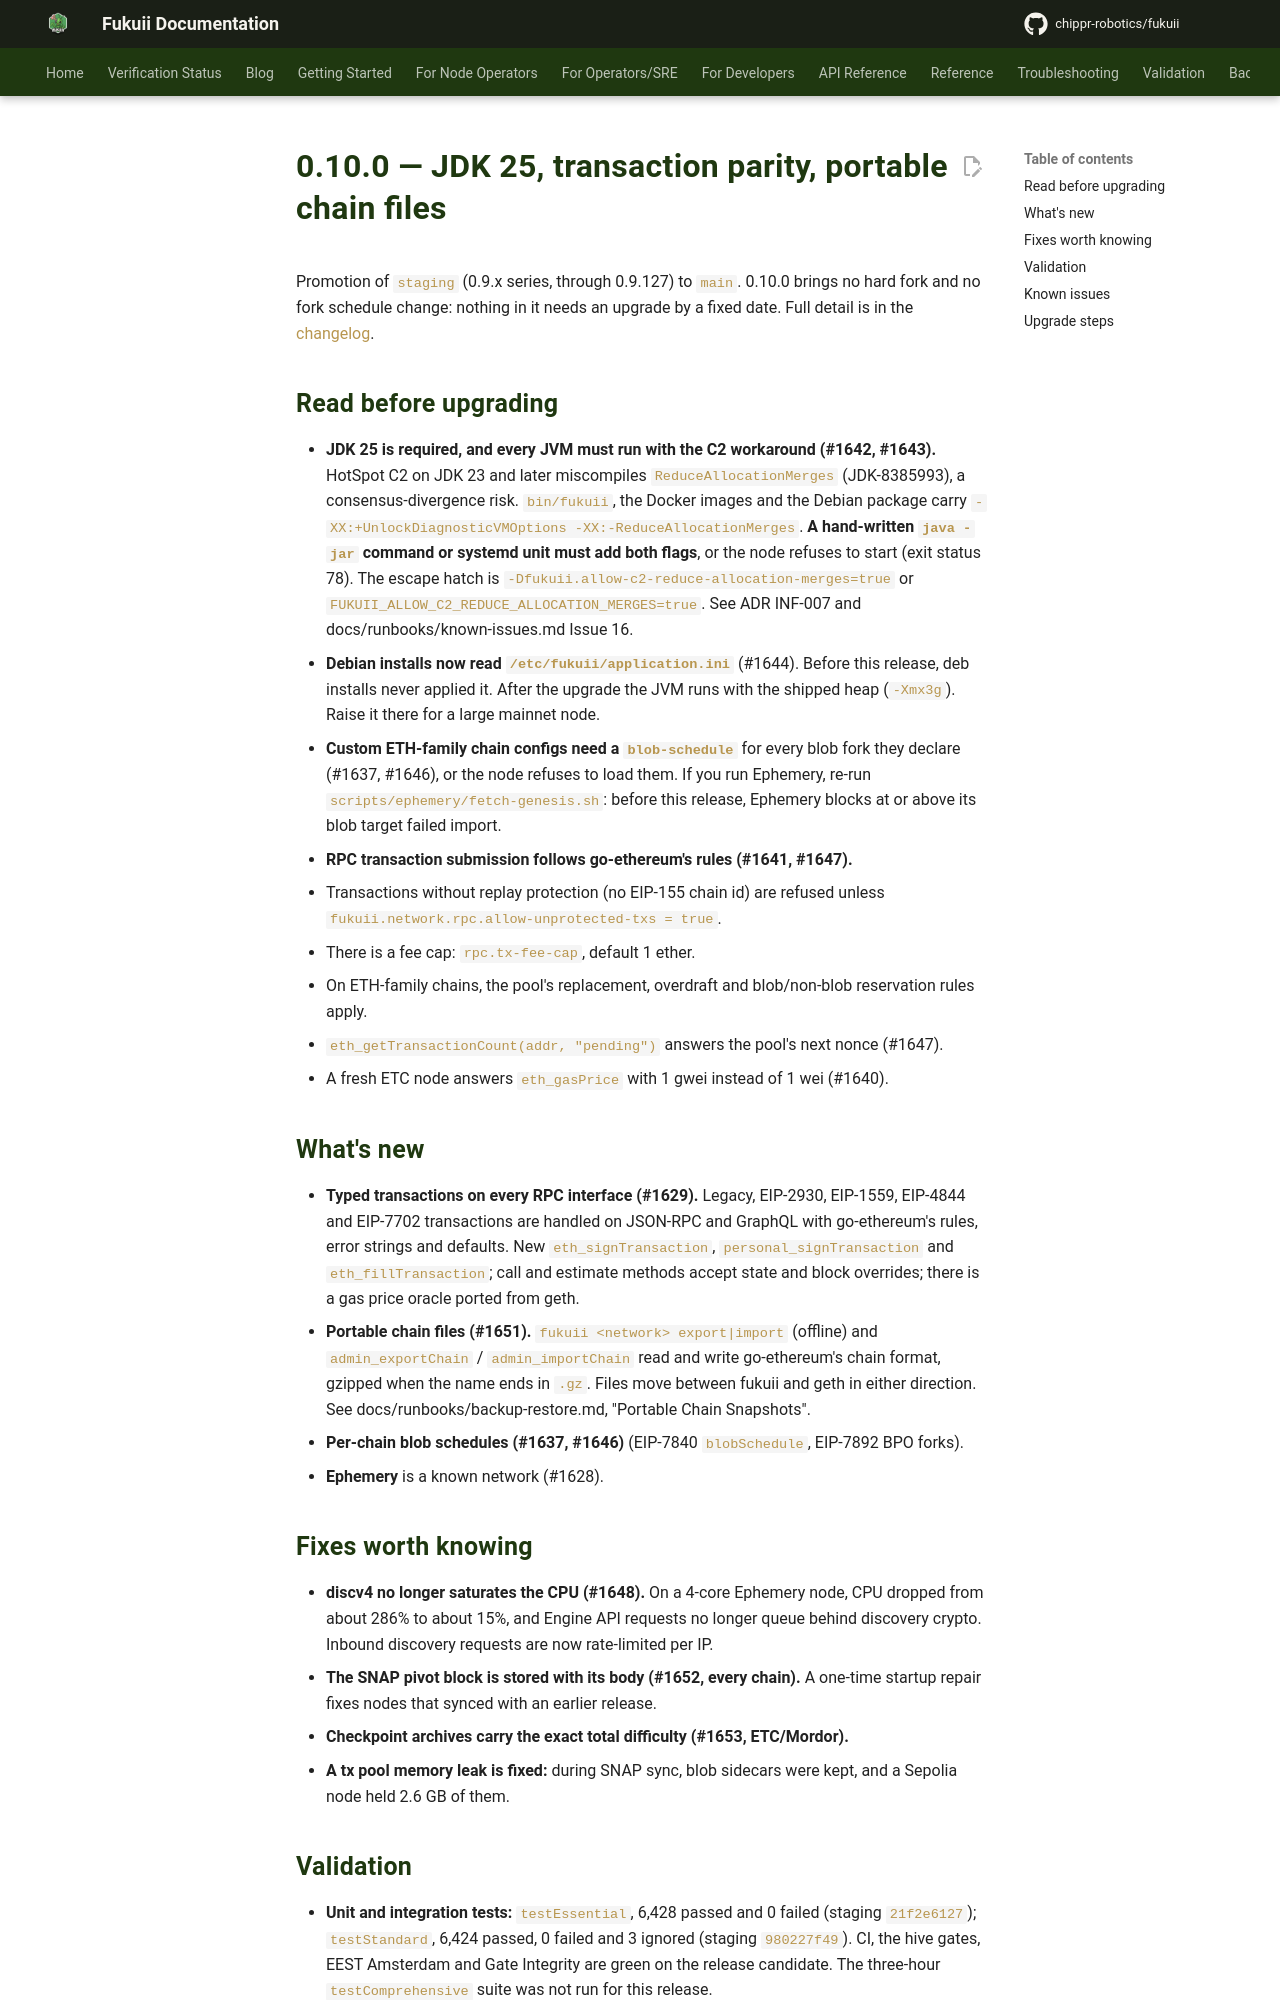

repository: chippr-robotics/fukuii · page: pr-preview/pr-2168/releases/0.10.0/index.html · generator: mkdocs

# 0.10.0 — JDK 25, transaction parity, portable chain files

Promotion of `staging` (0.9.x series, through 0.9.127) to `main`. 0.10.0 brings no hard fork and no fork schedule
change: nothing in it needs an upgrade by a fixed date. Full detail is in the
[changelog](https://github.com/chippr-robotics/fukuii/blob/main/CHANGELOG.md).

## Read before upgrading

- **JDK 25 is required, and every JVM must run with the C2 workaround (#1642, #1643).** HotSpot C2 on JDK 23 and
  later miscompiles `ReduceAllocationMerges` (JDK-8385993), a consensus-divergence risk. `bin/fukuii`, the Docker
  images and the Debian package carry `-XX:+UnlockDiagnosticVMOptions -XX:-ReduceAllocationMerges`. **A hand-written
  `java -jar` command or systemd unit must add both flags**, or the node refuses to start (exit status 78). The
  escape hatch is `-Dfukuii.allow-c2-reduce-allocation-merges=true` or
  `FUKUII_ALLOW_C2_REDUCE_ALLOCATION_MERGES=true`. See ADR INF-007 and docs/runbooks/known-issues.md Issue 16.
- **Debian installs now read `/etc/fukuii/application.ini`** (#1644). Before this release, deb installs never applied
  it. After the upgrade the JVM runs with the shipped heap (`-Xmx3g`). Raise it there for a large mainnet node.
- **Custom ETH-family chain configs need a `blob-schedule`** for every blob fork they declare (#1637, #1646), or the node
  refuses to load them. If you run Ephemery, re-run `scripts/ephemery/fetch-genesis.sh`: before this release, Ephemery
  blocks at or above its blob target failed import.
- **RPC transaction submission follows go-ethereum's rules (#1641, #1647).**
  - Transactions without replay protection (no EIP-155 chain id) are refused unless
    `fukuii.network.rpc.allow-unprotected-txs = true`.
  - There is a fee cap: `rpc.tx-fee-cap`, default 1 ether.
  - On ETH-family chains, the pool's replacement, overdraft and blob/non-blob reservation rules apply.
  - `eth_getTransactionCount(addr, "pending")` answers the pool's next nonce (#1647).
  - A fresh ETC node answers `eth_gasPrice` with 1 gwei instead of 1 wei (#1640).

## What's new

- **Typed transactions on every RPC interface (#1629).** Legacy, EIP-2930, EIP-1559, EIP-4844 and EIP-7702
  transactions are handled on JSON-RPC and GraphQL with go-ethereum's rules, error strings and defaults. New
  `eth_signTransaction`, `personal_signTransaction` and `eth_fillTransaction`; call and estimate methods accept state
  and block overrides; there is a gas price oracle ported from geth.
- **Portable chain files (#1651).** `fukuii <network> export|import` (offline) and `admin_exportChain` /
  `admin_importChain` read and write go-ethereum's chain format, gzipped when the name ends in `.gz`. Files move
  between fukuii and geth in either direction. See docs/runbooks/backup-restore.md, "Portable Chain Snapshots".
- **Per-chain blob schedules (#1637, #1646)** (EIP-7840 `blobSchedule`, EIP-7892 BPO forks).
- **Ephemery** is a known network (#1628).

## Fixes worth knowing

- **discv4 no longer saturates the CPU (#1648).** On a 4-core Ephemery node, CPU dropped from about 286% to about
  15%, and Engine API requests no longer queue behind discovery crypto. Inbound discovery requests are now
  rate-limited per IP.
- **The SNAP pivot block is stored with its body (#1652, every chain).** A one-time startup repair fixes nodes that
  synced with an earlier release.
- **Checkpoint archives carry the exact total difficulty (#1653, ETC/Mordor).**
- **A tx pool memory leak is fixed:** during SNAP sync, blob sidecars were kept, and a Sepolia node held 2.6 GB of
  them.
